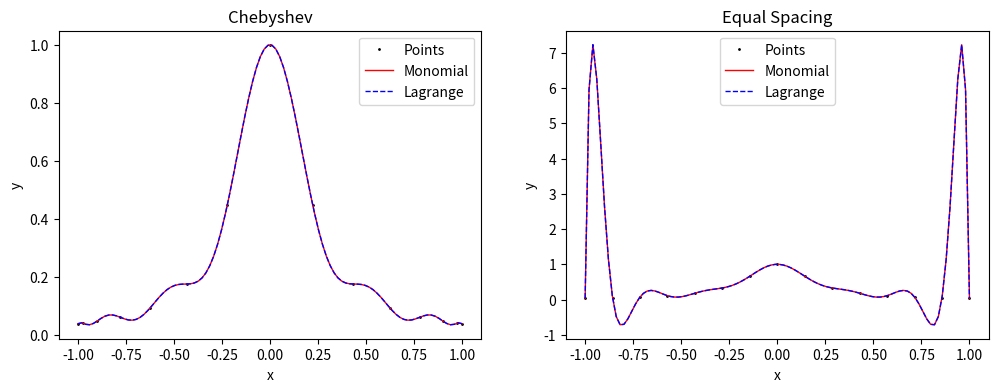
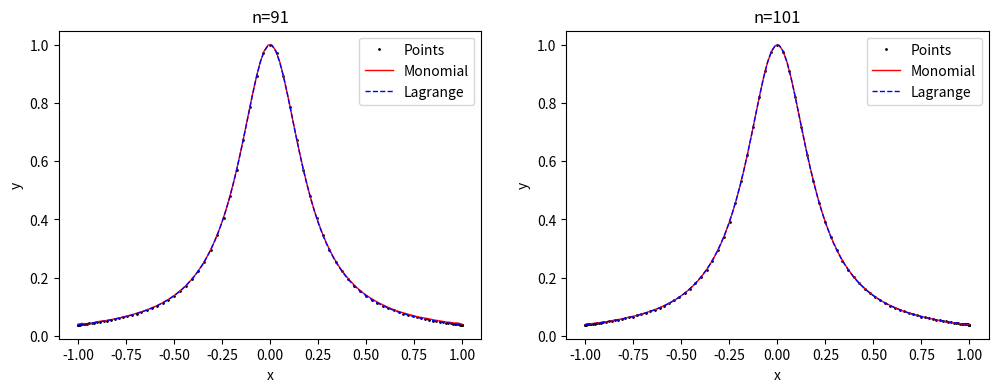
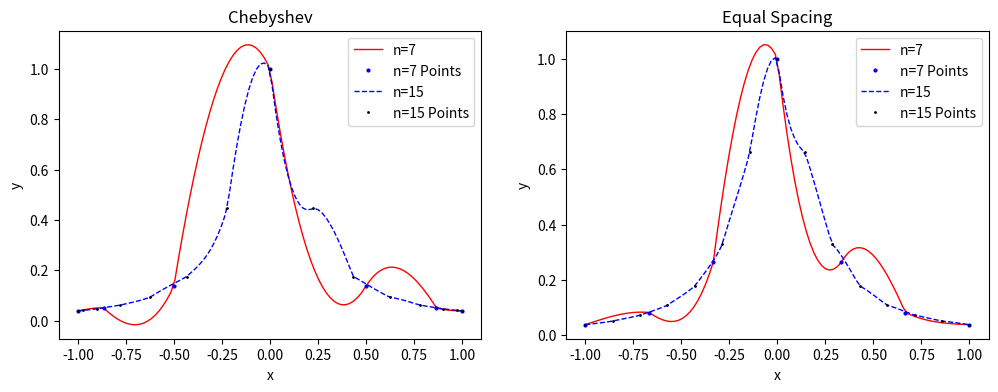
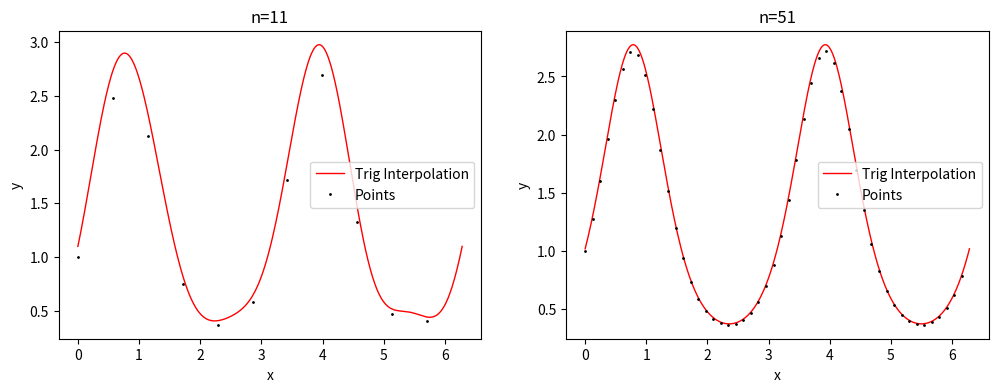

The matplotlib source for these figures, in order:
# %%
import numpy as np
import matplotlib.pyplot as plt
# %% Q1(a)


def generateData(n, f, spacing="equal"):
    if spacing == "equal":
        x = np.linspace(-1, 1, n, endpoint=True)
    elif spacing == "cheb":
        j = np.linspace(0, n-1, n, endpoint=True)
        x = -np.cos(j*np.pi/(n-1))
    y = f(x)
    return x, y


def runge(x):
    return 1/(1+25*x**2)


def polynomailInterpolation(xs, ys):
    n = len(xs)
    A = np.ones((n, n), dtype=float)
    A = A*xs[:, np.newaxis]
    for i in range(n):
        A[:, i] = A[:, i]**i
    cs = np.linalg.solve(A, ys)

    def p(x):
        p = 0
        for i in range(n):
            p += cs[i]*x**i
        return p
    return p


def LagrangeBasis(xs, i, xInterp):
    n = len(xs)
    L = 1
    for j in range(n):
        if j == i:
            continue
        L *= (xInterp - xs[j])/(xs[i] - xs[j])
    return L


def Lagrange(xs, ys, xInterp):
    n = len(xs)
    yOut = np.zeros_like(xInterp)
    for k in range(n):
        yOut += ys[k]*LagrangeBasis(xs, k, xInterp)
    return yOut


lw = 1
ms = 1
fig, axs = plt.subplots(1, 2, figsize=(12, 4))
xEqual, yEqual = generateData(15, runge, spacing="equal")
axs[1].plot(xEqual, yEqual, "ko", label="Points", markersize=ms)
p = polynomailInterpolation(xEqual, yEqual)
xs = np.linspace(-1, 1, 100)
ys = p(xs)
axs[1].plot(xs, ys, "r-", label="Monomial", linewidth=lw)
ys = Lagrange(xEqual, yEqual, xs)
axs[1].plot(xs, ys, "b--", label="Lagrange", linewidth=lw)
axs[1].set_title("Equal Spacing")
axs[1].set_xlabel("x")
axs[1].set_ylabel("y")
axs[1].legend()


xCheb, yCheb = generateData(15, runge, spacing="cheb")
axs[0].plot(xCheb, yCheb, "ko", label="Points", markersize=ms)
p = polynomailInterpolation(xCheb, yCheb)
ys = p(xs)
axs[0].plot(xs, ys, "r-", label="Monomial", linewidth=lw)
ys = Lagrange(xCheb, yCheb, xs)
axs[0].plot(xs, ys, "b--", label="Lagrange", linewidth=lw)
axs[0].set_title("Chebyshev")
axs[0].set_xlabel("x")
axs[0].set_ylabel("y")
axs[0].legend()
plt.show()
# %% Q1(b)
fig, axs = plt.subplots(1, 2, figsize=(12, 4))
xCheb, yCheb = generateData(91, runge, spacing="cheb")
axs[0].plot(xCheb, yCheb, "ko", label="Points", markersize=ms)
p = polynomailInterpolation(xCheb, yCheb)
ys = p(xs)
axs[0].plot(xs, ys, "r-", label="Monomial", linewidth=lw)
ys = Lagrange(xCheb, yCheb, xs)
axs[0].plot(xs, ys, "b--", label="Lagrange", linewidth=lw)
axs[0].set_title("n=91")
axs[0].set_xlabel("x")
axs[0].set_ylabel("y")
axs[0].legend()


xCheb, yCheb = generateData(101, runge, spacing="cheb")
axs[1].plot(xCheb, yCheb, "ko", label="Points", markersize=ms)
p = polynomailInterpolation(xCheb, yCheb)
ys = p(xs)
axs[1].plot(xs, ys, "r-", label="Monomial", linewidth=lw)
ys = Lagrange(xCheb, yCheb, xs)
axs[1].plot(xs, ys, "b--", label="Lagrange", linewidth=lw)
axs[1].set_title("n=101")
axs[1].set_xlabel("x")
axs[1].set_ylabel("y")
axs[1].legend()
plt.show()
print("On my desktop the Monomial interpolation is better for n=101 around the boundaries but the Lagrange looks the same.")
print("I ran this on my laptop and the monomial broke down for n=91.")

# %% Q2


def cubicSpline(xs, ys, xInterp):
    n = len(xs)
    bs = np.array(6*((ys[2:] - ys[1:-1])/(xs[2:] - xs[1:-1]) - (ys[1:-1] - ys[:-2])/(xs[1:-1] - xs[:-2])))
    A = np.zeros((n-2, n-2), dtype=float)
    diagMid = np.diagflat(np.ones_like(A[:, 0]))
    diagUP = np.diagflat(np.ones_like(A[1:, 0]), k=1)
    diagDOWN = np.diagflat(np.ones_like(A[1:, 0]), k=-1)
    A += 2*diagMid*(xs[2:, None]-xs[:-2, None])
    A += diagUP*(xs[2:, None]-xs[1:-1, None])
    A += diagDOWN*(xs[1:-1, None]-xs[:-2, None])
    cs = np.linalg.solve(A, bs)
    cs = np.insert(cs, 0, 0)
    cs = np.insert(cs, n-1, 0)
    k = 1
    y = np.zeros_like(xInterp)
    for i in range(len(xInterp)):
        if xInterp[i] > xs[k]:
            k += 1

        y[i] = ys[k-1]*((xs[k]-xInterp[i])/(xs[k]-xs[k-1]))+ys[k]*((xInterp[i]-xs[k-1])/(xs[k]-xs[k-1]))+cs[k-1]/6*((xs[k]-xInterp[i])*(xs[k]-xs[k-1])-(xs[k]-xInterp[i])**3/(xs[k]-xs[k-1]))-cs[k]/6*((xInterp[i]-xs[k-1])*(xs[k]-xs[k-1])-(xInterp[i]-xs[k-1])**3/(xs[k]-xs[k-1]))

    return y


fig, axs = plt.subplots(1, 2, figsize=(12, 4))
xCheb, yCheb = generateData(7, runge, spacing="cheb")
xs = np.linspace(-1, 1, 100)
ys = cubicSpline(xCheb, yCheb, xs)
axs[0].plot(xs, ys, "r-", label="n=7", linewidth=lw)
axs[0].plot(xCheb, yCheb, "bo", label="n=7 Points", markersize=ms+1)
xCheb, yCheb = generateData(15, runge, spacing="cheb")
ys = cubicSpline(xCheb, yCheb, xs)
axs[0].plot(xs, ys, "b--", label="n=15", linewidth=lw)
axs[0].plot(xCheb, yCheb, "ko", label="n=15 Points", markersize=ms)
axs[0].set_title("Chebyshev")
axs[0].set_xlabel("x")
axs[0].set_ylabel("y")
axs[0].legend()
xEqual, yEqual = generateData(7, runge, spacing="equal")
ys = cubicSpline(xEqual, yEqual, xs)
axs[1].plot(xs, ys, "r-", label="n=7", linewidth=lw)
axs[1].plot(xEqual, yEqual, "bo", label="n=7 Points", markersize=ms+1)
xEqual, yEqual = generateData(15, runge, spacing="equal")
ys = cubicSpline(xEqual, yEqual, xs)
axs[1].plot(xs, ys, "b--", label="n=15", linewidth=lw)
axs[1].plot(xEqual, yEqual, "ko", label="n=15 Points", markersize=ms)
axs[1].set_title("Equal Spacing")
axs[1].set_xlabel("x")
axs[1].set_ylabel("y")
axs[1].legend()
plt.show()

# %% Q3


def trigonometricInterpolation(f, n, nInterp):
    m = (n-1)/2
    ks = np.linspace(0, m, int(m)+1, endpoint=True)
    aks = np.zeros_like(ks)
    bks = np.zeros_like(ks)
    xj = 2*np.pi/n*np.linspace(0, n, num=n, endpoint=False)
    yj = f(xj)
    xInterp = 2*np.pi/nInterp*np.linspace(0, nInterp, nInterp)
    for i in range(0, int(m)+1):
        aks[i] = 1/m*np.sum(np.cos(ks[i]*xj)*yj)
        bks[i] = 1/m*np.sum(np.sin(ks[i]*xj)*yj)
    a0 = aks[0]
    aks = aks[1:]
    bks = bks[1:]
    ks = ks[1:]

    yInterp = np.zeros_like(xInterp)
    for i in range(len(xInterp)):
        yInterp[i] = 1/2*a0+np.sum(aks*np.cos(ks*xInterp[i])+bks*np.sin(ks*xInterp[i]))
    return xInterp, yInterp, xj, yj


def f(x): return np.e**(np.sin(2*x))


fig, axs = plt.subplots(1, 2, figsize=(12, 4))
xInterp, yInterp, xs, ys = trigonometricInterpolation(f, 11, 500)
axs[0].plot(xInterp, yInterp, "r-", label="Trig Interpolation", linewidth=lw)
axs[0].plot(xs, ys, "ko", markersize=ms, label="Points")
axs[0].set_title("n=11")
axs[0].set_xlabel("x")
axs[0].set_ylabel("y")
axs[0].legend()
xInterp, yInterp, xs, ys = trigonometricInterpolation(f, 51, 500)
axs[1].plot(xInterp, yInterp, "r-", label="Trig Interpolation", linewidth=lw)
axs[1].plot(xs, ys, "ko", markersize=ms, label="Points")
axs[1].set_title("n=51")
axs[1].set_xlabel("x")
axs[1].set_ylabel("y")
axs[1].legend()
plt.show()
